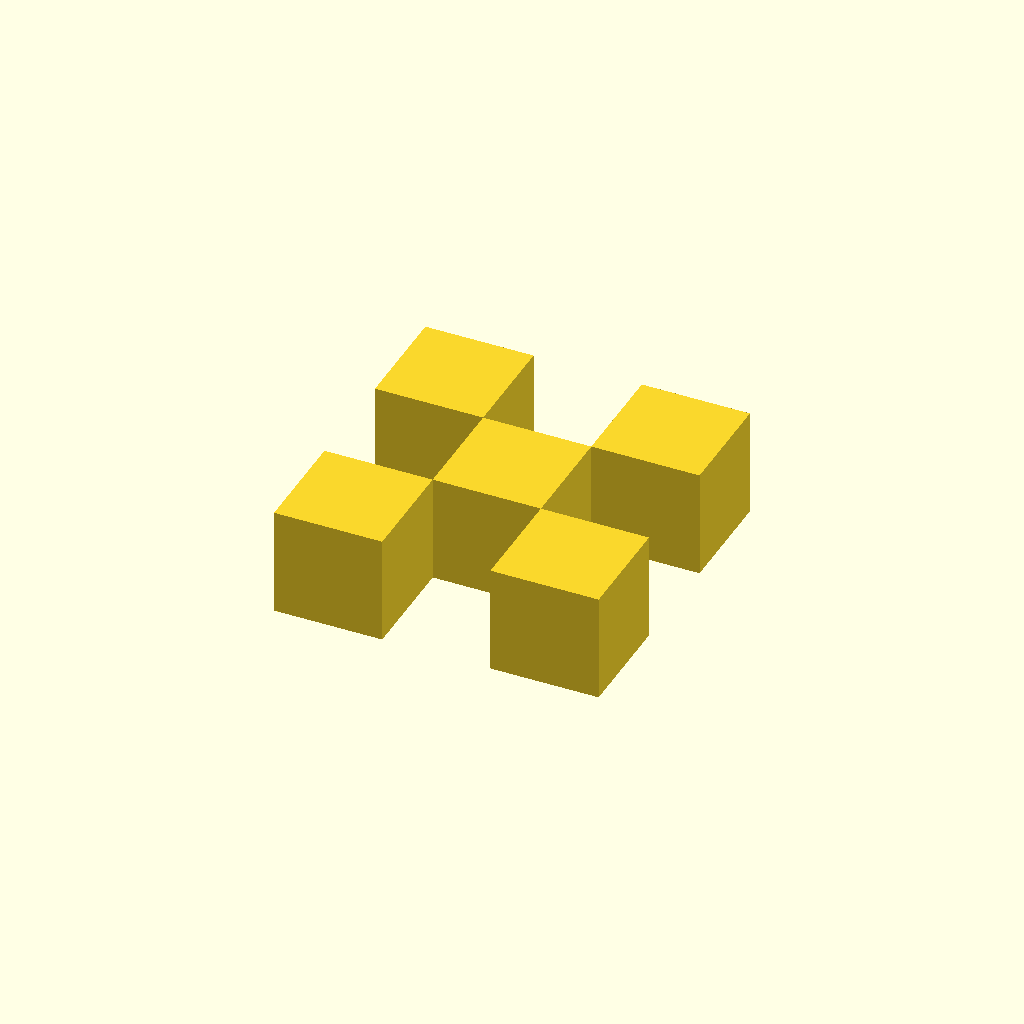
Cell 1 — every parameter at its default value.
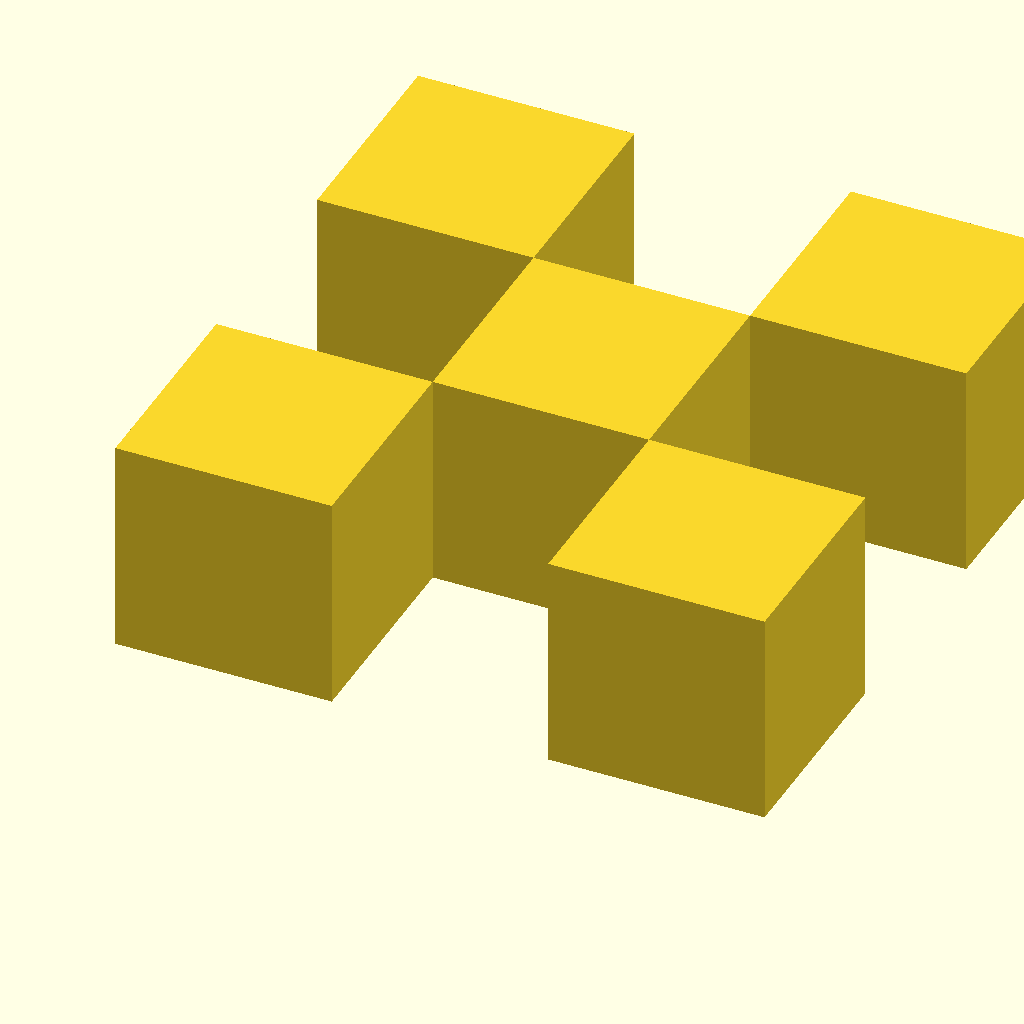
Cell 2: size = 20 (everything else at default).
All cells are drawn from one camera (rotation 55°, 0°, 25°, orthographic, colour scheme Cornfield), so only the parameter changes between them.
OpenSCAD source file broken/non_manifold.scad:
size = 10;

cube(size);
translate([size, size, 0])
	cube(size);
translate([size, -size,0])
	cube(size);
translate([-size, size, 0])
	cube(size);
translate([-size, -size, 0])
	cube(size);
Customizer parameters (derived from the source; name, type, default, range or options):
size: number, default 10
